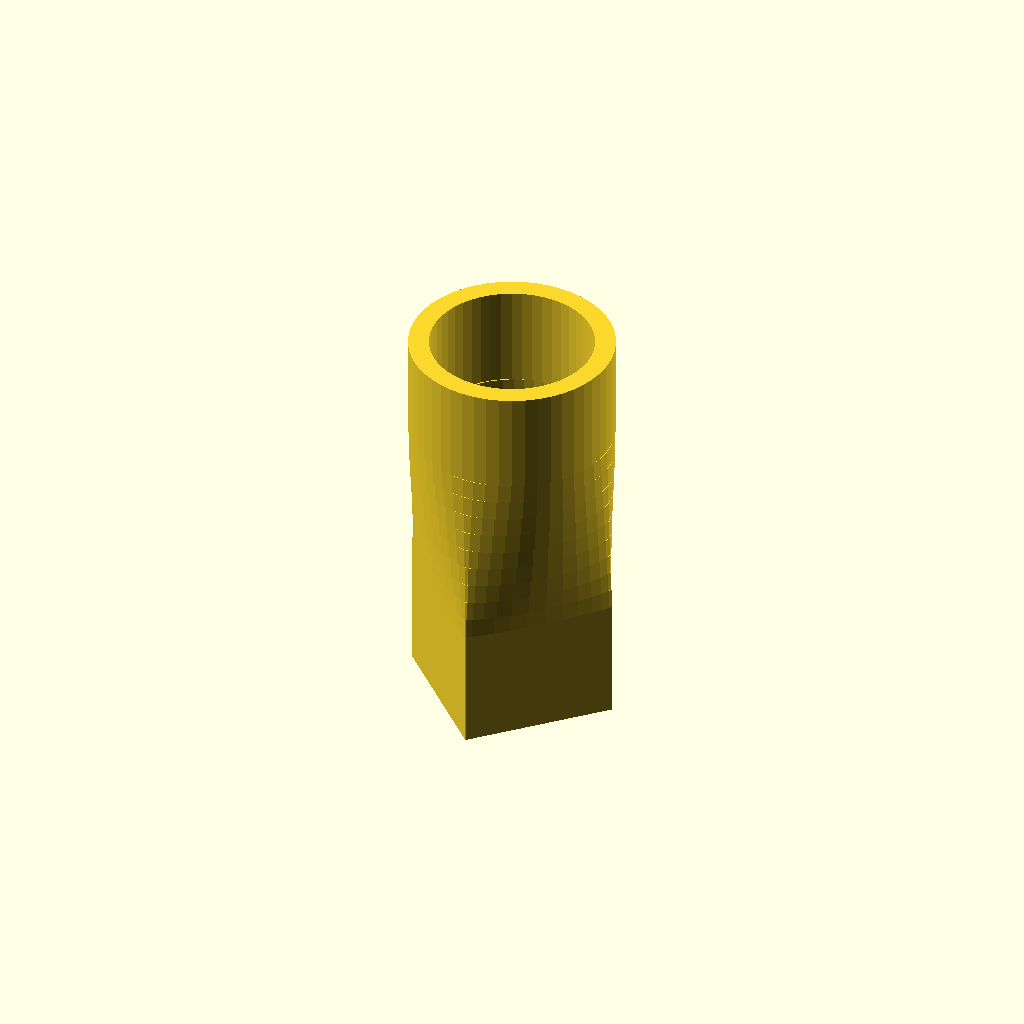
Cell 1: the model at its default parameters.
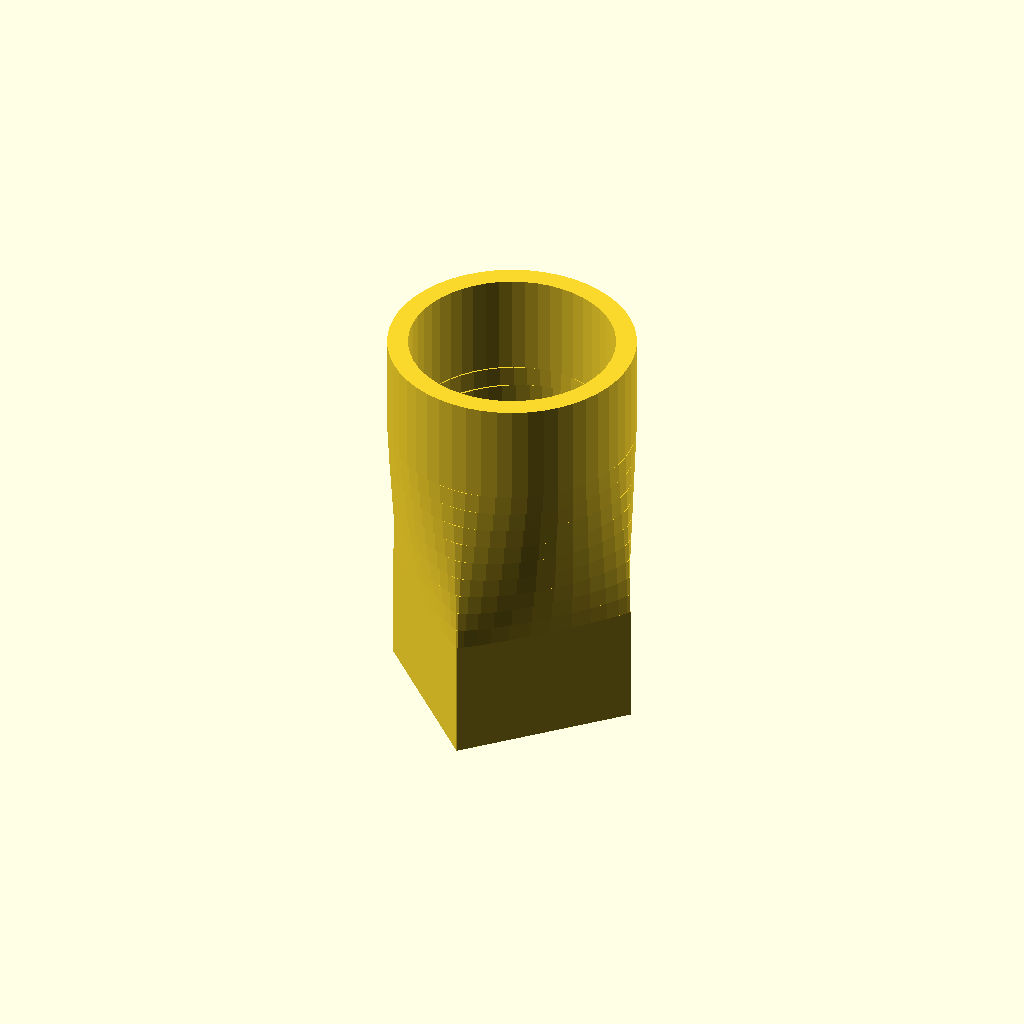
Cell 2: the same model with inside = 1.
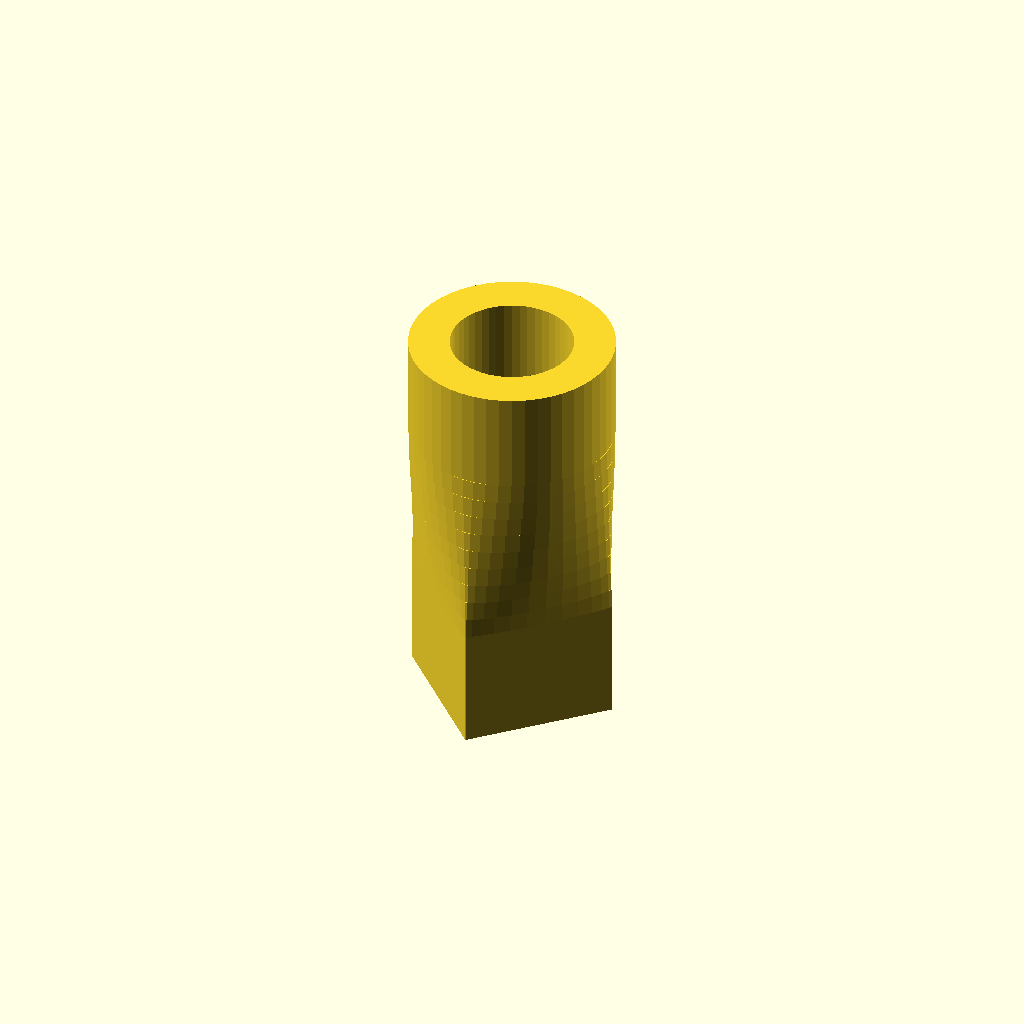
Cell 3: the same model with thickness = 4.
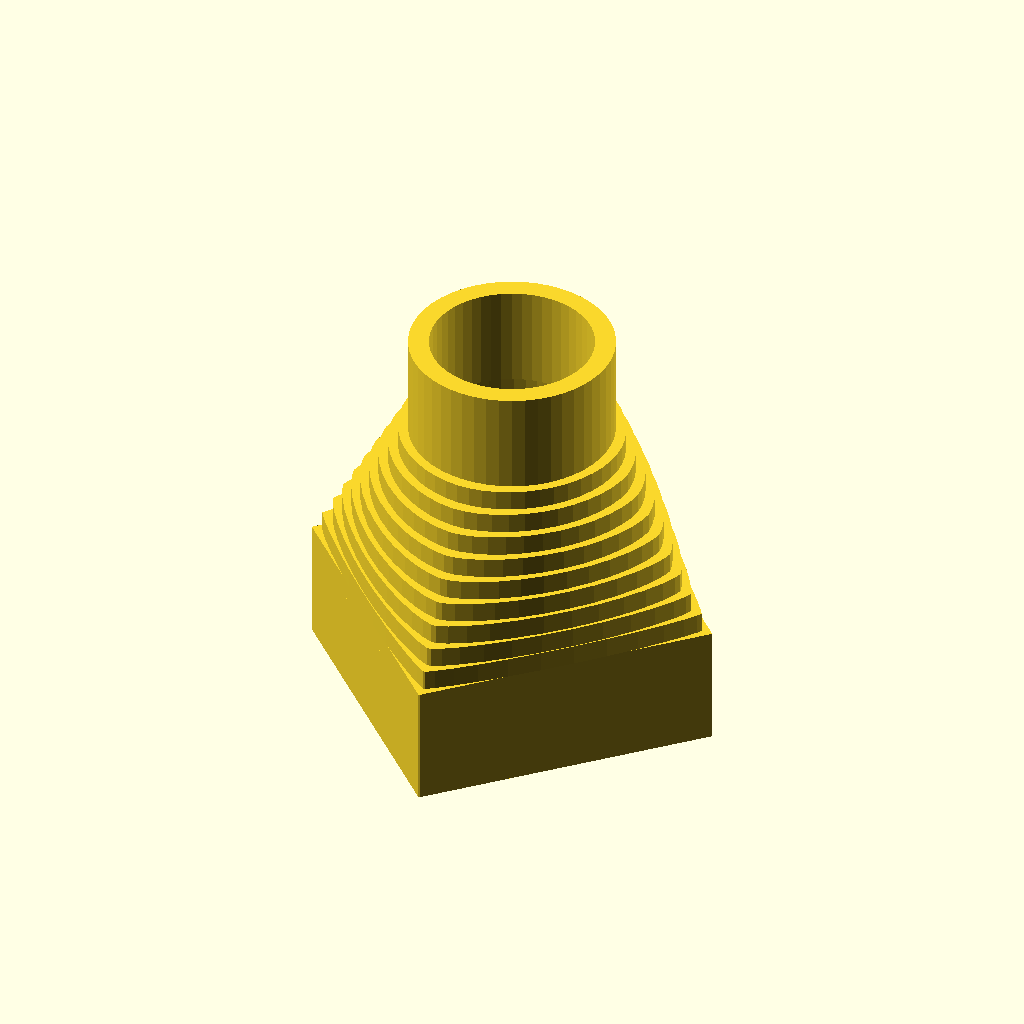
Cell 4 — square_side set to 30, the other parameters unchanged.
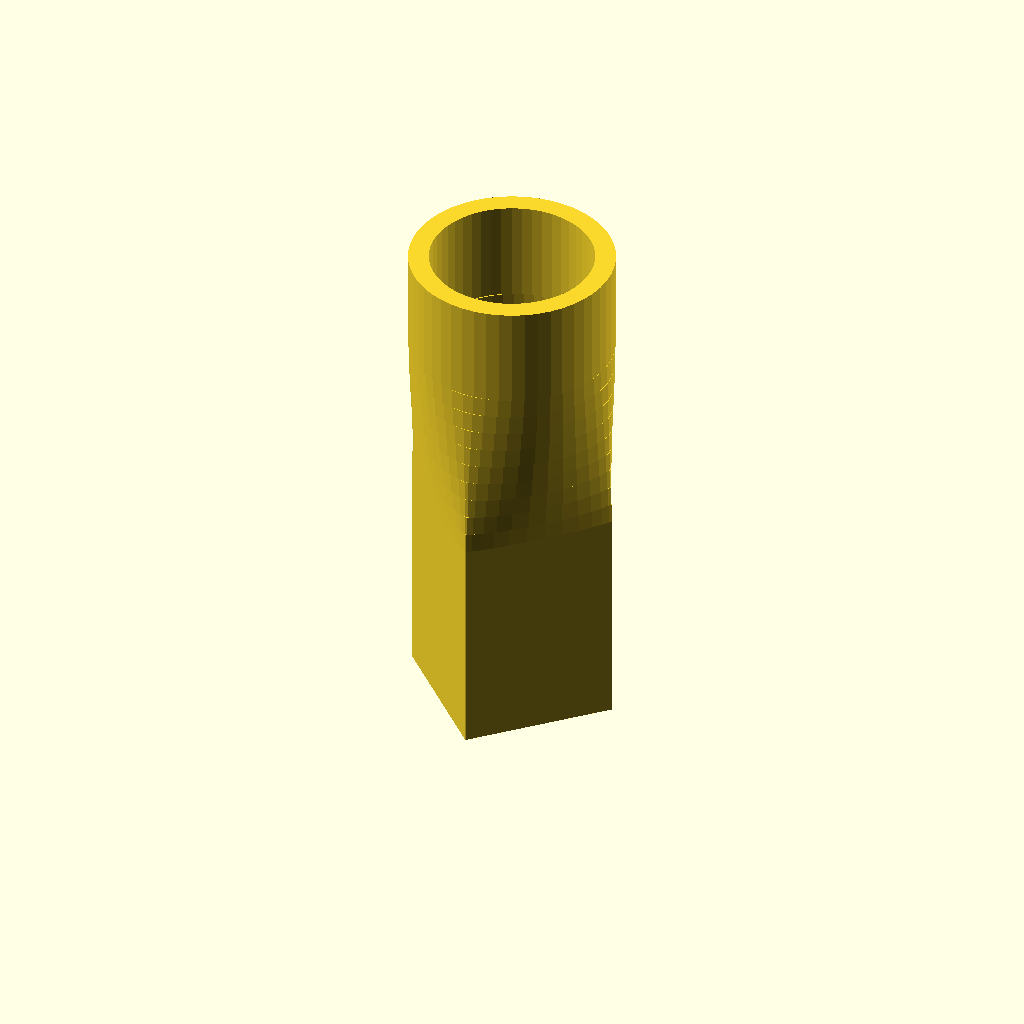
Cell 5: square_length = 20 (everything else at default).
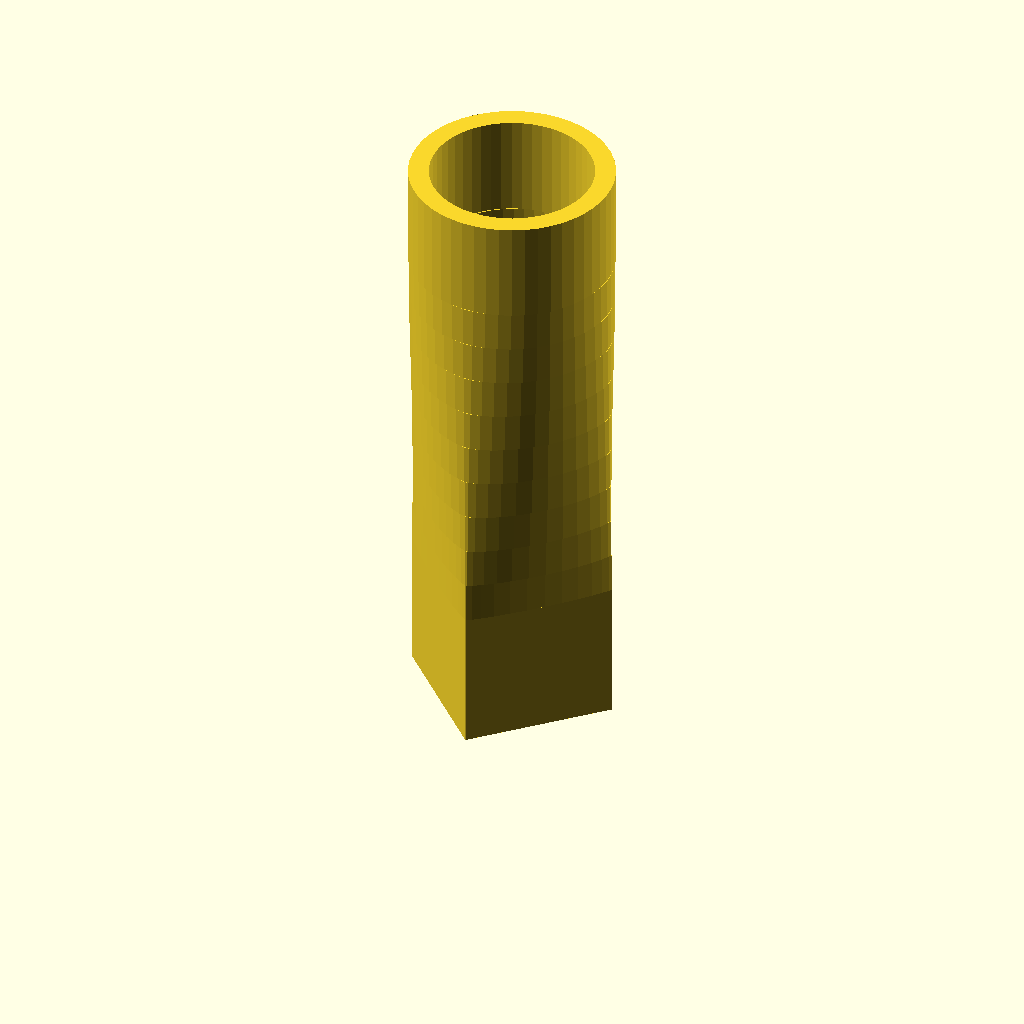
Cell 6: transition_length = 40 (everything else at default).
All cells are drawn from one camera (rotation 55°, 0°, 25°, orthographic, colour scheme Cornfield), so only the parameter changes between them.
The OpenSCAD source (inputs/thingiverse/files/thing-50363/Round-to-square-connector/square-round-connector.scad):
// inside  or outside sizing
inside= 2;  // [1:inside, 2:outside]

// wall thickness
thickness = 2 ;

// length of side of square section
square_side = 15;  //

// length of square section 
square_length = 10; //

// length of transition section
transition_length = 20; //

// diameter of round section
round_diameter = 20;  //

// length of round section 
round_length = 10;


// no of steps in the transition  - large is quite slow
layers= 10;

// --------------- functions and modules 
function normal (p1,p2) = [ p1[1] - p2[1], p2[0] - p1[0] ] ;
function length(p)  =  sqrt(pow(p[0],2) + pow(p[1],2));
function unit_normal(p1,p2) = normal(p1,p2) / length(normal(p1,p2));
function interpolate(a, b, ratio) = a + (b - a) * ratio;

function superellipse (R, p, e, theta) = 
      R * [pow(abs(cos(theta)),2/p) * sign(cos(theta)),
           e * pow(abs(sin(theta)),2/p) * sign(sin(theta)) 
          ] ;

module superellipse_curve (R, p, e=1, thickness=1, sweep=360, n=50) { 
      assign(dth = sweep/n)
        for (i = [0:n-1] ) 
          assign (p1 = superellipse(R,p,e,dth*i),
                  p2 = superellipse(R,p,e,dth*(i+1))
                  )
          assign (nv =  thickness * unit_normal(p1,p2)  ) 
            polygon( 
                  [p1,p2,p2+nv,p1+nv] );
}

module tube(r1, r2, length, p1, p2, thickness, steps) {
//
     for (i=[0:steps-1]) 
        assign (ratio = i /steps)
        assign (radius = interpolate(r1, r2, ratio),
                    p = interpolate(p1,p2,ratio),
                    l = interpolate(0, length, ratio)
                   )
        translate([0, 0, l]) 
           linear_extrude(height= length /steps)
               superellipse_curve(radius,p,1,thickness);
}

square_r= square_side * sin(45)  + (inside==1 ? thickness : 0); 
round_r= round_diameter /2 + (inside==1 ? thickness : 0) ;

echo (square_r, round_r);

// make it
$fa=0.01; $fs=2;
union() {
          // square section
         tube(square_r,square_r, square_length,1,1,thickness,1); 
         // transition
         translate([0,0,square_length])  
                tube(square_r,round_r,transition_length,1,2,thickness,layers);  
          // round section
          translate([0,0,square_length + transition_length]) 
                tube(round_r,round_r,round_length,2,2,thickness,1); 
   }
Parameter table extracted from the source (name, type, default, range or options):
inside: number, default 2, options 1, 2
thickness: number, default 2
square_side: number, default 15
square_length: number, default 10
transition_length: number, default 20
round_diameter: number, default 20
round_length: number, default 10
layers: number, default 10
